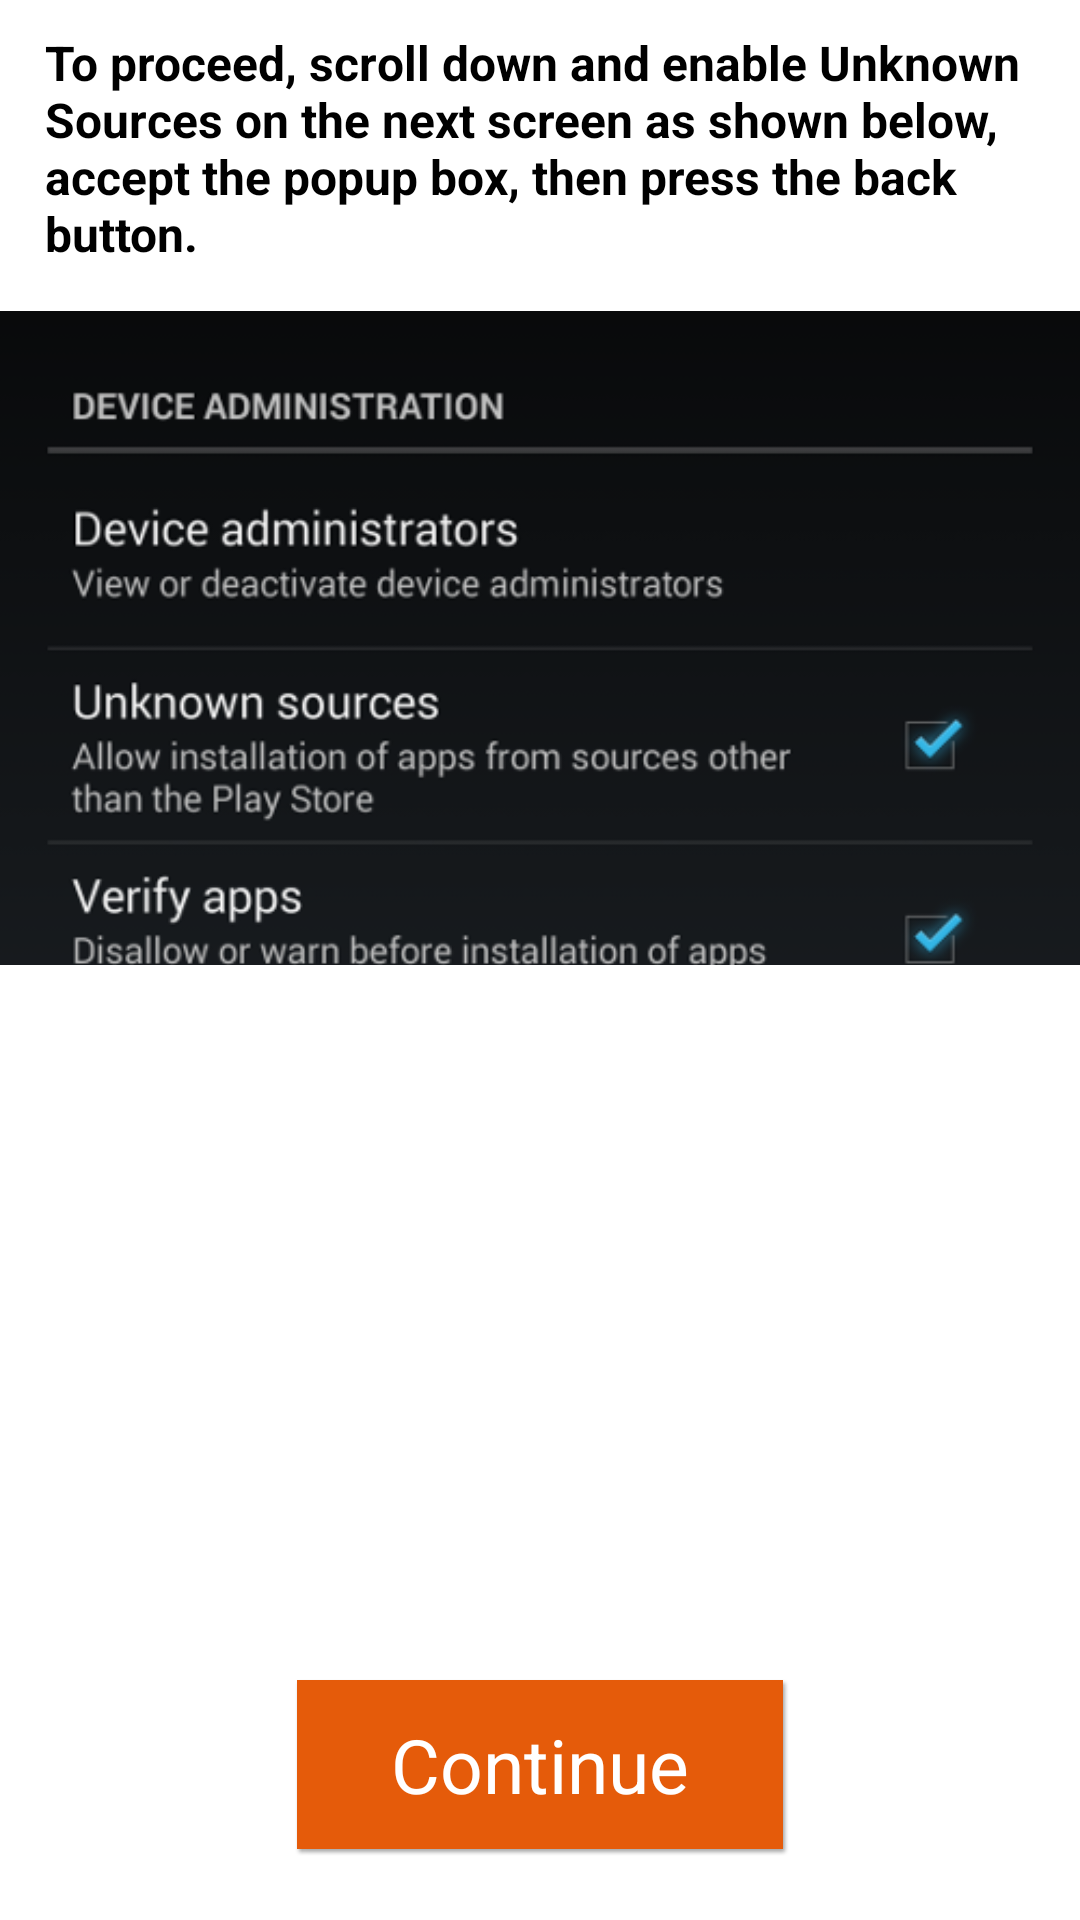

Write the Android layout XML for this screen, with the resource values it uses.
<!-- AndroidManifest.xml: application theme Theme.MyTheme -->
<!-- res/layout/enable_unknown_sources_post_10.xml -->
<?xml version="1.0" encoding="utf-8"?>
<RelativeLayout android:orientation="vertical" android:layout_width="fill_parent" android:layout_height="fill_parent" xmlns:android="http://schemas.android.com/apk/res/android">
     <LinearLayout android:orientation="vertical" android:layout_width="fill_parent" android:layout_height="fill_parent">
    <TextView android:text="@string/enable_security_instructions_post_10" style="@style/Header" />
     <FrameLayout android:layout_width="fill_parent" android:layout_height="fill_parent" android:layout_marginBottom="65.0dip">
    <ImageView android:id="@id/unknown_sources_help" android:padding="0.0dip" android:layout_width="fill_parent" android:layout_height="fill_parent"
               android:src="@drawable/enable_unknown_sources_post_10" android:scaleType="fitStart" android:adjustViewBounds="false" />
</FrameLayout>
</LinearLayout>
    <Button android:id="@id/next" android:text="@string/open_security_settings" style="@style/ContinueButton" />
</RelativeLayout>
<!-- resources referenced by this layout -->
<resources>
  <!-- drawable enable_unknown_sources_post_10: png bitmap (drawable-nodpi, 58106 bytes) -->
  <string name="enable_security_instructions_post_10">To proceed, scroll down and enable Unknown Sources on the next screen as shown below, accept the popup box, then press the back button.</string>
  <string name="open_security_settings">Continue</string>
  <style name="ContinueButton">
          <item name="android:textSize">20.0sp</item>
          <item name="android:textColor">@android:color/white</item>
          <item name="android:background">@drawable/button_default</item>
          <item name="android:paddingLeft">35.0dip</item>
          <item name="android:paddingTop">12.0dip</item>
          <item name="android:paddingRight">35.0dip</item>
          <item name="android:paddingBottom">12.0dip</item>
          <item name="android:layout_width">wrap_content</item>
          <item name="android:layout_height">wrap_content</item>
          <item name="android:layout_marginBottom">20.0dip</item>
          <item name="android:layout_alignParentBottom">true</item>
          <item name="android:layout_centerHorizontal">true</item>
      </style>
  <style name="Header">
          <item name="android:textSize">16.0sp</item>
          <item name="android:textStyle">bold</item>
          <item name="android:textColor">@android:color/black</item>
          <item name="android:paddingLeft">15.0dip</item>
          <item name="android:paddingTop">10.0dip</item>
          <item name="android:paddingRight">15.0dip</item>
          <item name="android:paddingBottom">15.0dip</item>
          <item name="android:layout_width">fill_parent</item>
          <item name="android:layout_height">wrap_content</item>
      </style>
  <style name="Theme.MyTheme" parent="@android:style/Theme.Light" />
  <!-- drawable button_default (drawable) -->
  <?xml version="1.0" encoding="utf-8"?>
  
  <selector
    xmlns:android="http://schemas.android.com/apk/res/android">
      <item android:state_pressed="true" android:drawable="@drawable/button_flat_pressed" />
      <item android:state_focused="true" android:drawable="@drawable/button_flat_pressed" />
      <item android:drawable="@drawable/button_flat" />
  </selector>
</resources>
